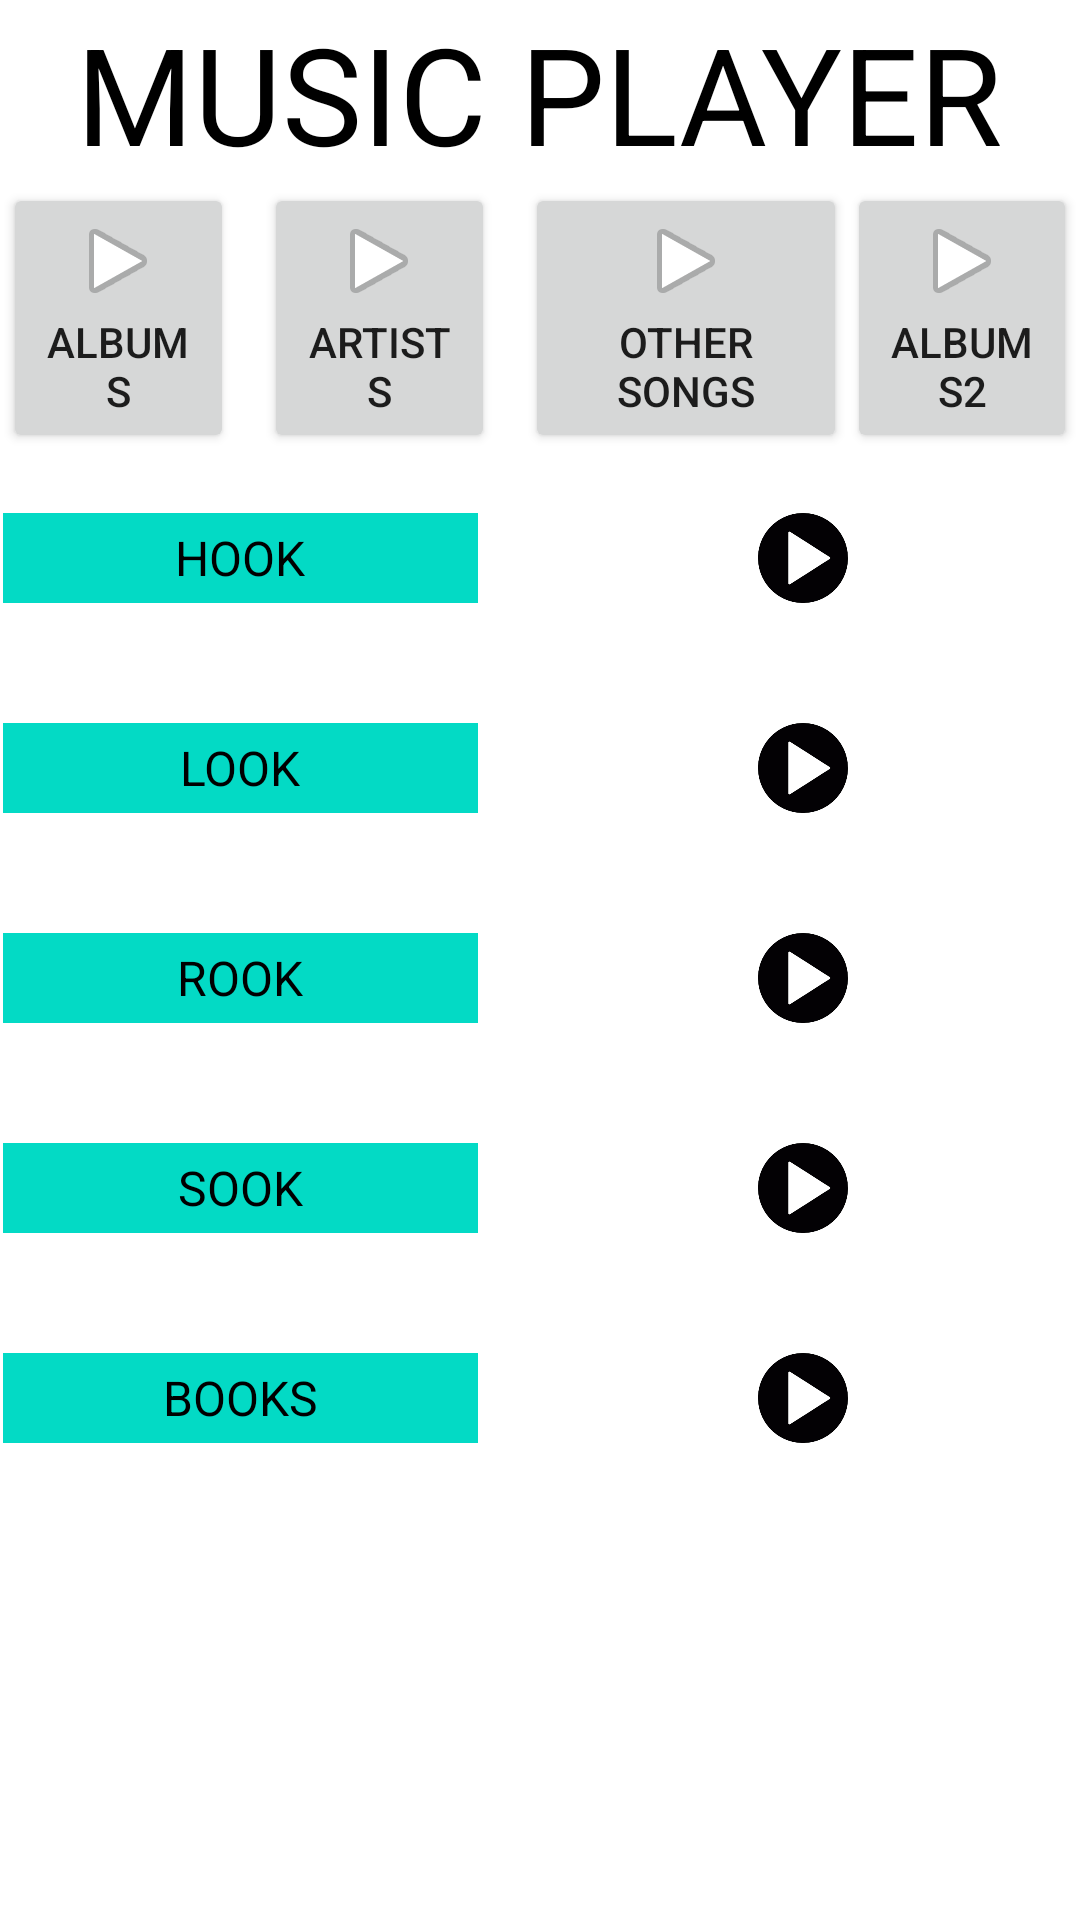

Android layout source for this screen:
<!-- AndroidManifest.xml: application theme AppTheme -->
<!-- res/layout/activity_main.xml -->
<?xml version="1.0" encoding="utf-8"?>
<ScrollView xmlns:android="http://schemas.android.com/apk/res/android"
    xmlns:tools="http://schemas.android.com/tools"
    android:layout_width="match_parent"
    android:layout_height="match_parent"
    android:background="#FFFFFF"
    tools:context="com.example.android.musicalstructureapp.MainActivity">

    <LinearLayout xmlns:android="http://schemas.android.com/apk/res/android"
        xmlns:tools="http://schemas.android.com/tools"
        android:layout_width="match_parent"
        android:layout_height="wrap_content"
        android:layout_margin="1dp"
        android:background="#FFFFFF"
        android:orientation="vertical"
        tools:context="com.example.android.radiobuttonsimprovements.MainActivity">


        <TextView
            android:layout_width="wrap_content"
            android:layout_height="wrap_content"
            android:layout_gravity="center"
            android:text="MUSIC PLAYER"
            android:textAllCaps="true"
            android:textColor="#000000"
            android:textSize="45sp" />

        <LinearLayout
            android:layout_width="match_parent"
            android:layout_height="wrap_content"
            android:orientation="horizontal">


            <Button
                android:id="@+id/button_album"
                android:layout_width="wrap_content"
                android:layout_height="90dp"
                android:layout_gravity="center_horizontal"
                android:layout_weight="1"
                android:drawableTop="@android:drawable/ic_media_play"
                android:text="@string/album" />


            <Button
                android:id="@+id/button_artist"
                android:layout_width="wrap_content"
                android:layout_height="90dp"
                android:layout_gravity="right"
                android:layout_marginLeft="10dp"
                android:layout_weight="1"
                android:drawableTop="@android:drawable/ic_media_play"
                android:text="@string/artist" />

            <Button
                android:id="@+id/button_list"
                android:layout_width="wrap_content"
                android:layout_height="90dp"
                android:layout_gravity="right"
                android:layout_marginLeft="10dp"
                android:layout_weight="1"
                android:drawableTop="@android:drawable/ic_media_play"
                android:text="@string/list" />

            <Button
                android:id="@+id/button_album2"
                android:layout_width="wrap_content"
                android:layout_height="90dp"
                android:layout_gravity="center_horizontal"
                android:layout_weight="1"
                android:drawableTop="@android:drawable/ic_media_play"
                android:text="@string/albumtwo" />



        </LinearLayout>


        <LinearLayout
            android:layout_width="wrap_content"
            android:layout_height="wrap_content"
            android:orientation="horizontal">

            <ImageView
                android:layout_width="match_parent"
                android:layout_height="30dp"
                android:layout_gravity="center"
                android:layout_marginVertical="20dp"
                android:layout_weight="5"
                android:src="@drawable/song" />

            <TextView
                android:layout_width="160dp"
                android:layout_height="30dp"
                android:layout_gravity="center"
                android:layout_weight="1"
                android:background="@color/colorAccent"
                android:gravity="center"
                android:text="@string/song1"
                android:textAllCaps="true"
                android:textColor="#000000"
                android:textSize="16sp" />

            <ImageView
                android:id="@+id/playsong1"
                android:layout_width="match_parent"
                android:layout_height="30dp"
                android:layout_gravity="center"
                android:layout_marginVertical="20dp"
                android:layout_weight="5"
                android:src="@drawable/play" />

            <ImageView
                android:id="@+id/stopsong1"
                android:layout_width="match_parent"
                android:layout_height="30dp"
                android:layout_gravity="center"
                android:layout_marginVertical="20dp"
                android:layout_weight="5"
                android:src="@drawable/stop" />


        </LinearLayout>


        <LinearLayout
            android:layout_width="wrap_content"
            android:layout_height="wrap_content"
            android:orientation="horizontal">

            <ImageView
                android:layout_width="match_parent"
                android:layout_height="30dp"
                android:layout_gravity="center"
                android:layout_marginVertical="20dp"
                android:layout_weight="5"
                android:src="@drawable/song" />

            <TextView
                android:layout_width="160dp"
                android:layout_height="30dp"
                android:layout_gravity="center"
                android:layout_weight="1"
                android:background="@color/colorAccent"
                android:gravity="center"
                android:text="@string/song2"
                android:textAllCaps="true"
                android:textColor="#000000"
                android:textSize="16sp" />

            <ImageView
                android:id="@+id/playsong2"
                android:layout_width="match_parent"
                android:layout_height="30dp"
                android:layout_gravity="center"
                android:layout_marginVertical="20dp"
                android:layout_weight="5"
                android:src="@drawable/play" />

            <ImageView
                android:id="@+id/stopsong2"
                android:layout_width="match_parent"
                android:layout_height="30dp"
                android:layout_gravity="center"
                android:layout_marginVertical="20dp"
                android:layout_weight="5"
                android:src="@drawable/stop" />
        </LinearLayout>


        <LinearLayout
            android:layout_width="wrap_content"
            android:layout_height="wrap_content"
            android:orientation="horizontal">

            <ImageView
                android:layout_width="match_parent"
                android:layout_height="30dp"
                android:layout_gravity="center"
                android:layout_marginVertical="20dp"
                android:layout_weight="5"
                android:src="@drawable/song" />

            <TextView
                android:layout_width="160dp"
                android:layout_height="30dp"
                android:layout_gravity="center"
                android:layout_weight="1"
                android:background="@color/colorAccent"
                android:gravity="center"
                android:text="@string/song3"
                android:textAllCaps="true"
                android:textColor="#000000"
                android:textSize="16sp" />

            <ImageView
                android:id="@+id/playsong3"
                android:layout_width="match_parent"
                android:layout_height="30dp"
                android:layout_gravity="center"
                android:layout_marginVertical="20dp"
                android:layout_weight="5"
                android:src="@drawable/play" />

            <ImageView
                android:id="@+id/stopsong3"
                android:layout_width="match_parent"
                android:layout_height="30dp"
                android:layout_gravity="center"
                android:layout_marginVertical="20dp"
                android:layout_weight="5"
                android:src="@drawable/stop" />
        </LinearLayout>


        <LinearLayout
            android:layout_width="wrap_content"
            android:layout_height="wrap_content"
            android:orientation="horizontal">

            <ImageView
                android:layout_width="match_parent"
                android:layout_height="30dp"
                android:layout_gravity="center"
                android:layout_marginVertical="20dp"
                android:layout_weight="5"
                android:src="@drawable/song" />

            <TextView
                android:layout_width="160dp"
                android:layout_height="30dp"
                android:layout_gravity="center"
                android:layout_weight="1"
                android:background="@color/colorAccent"
                android:gravity="center"
                android:text="@string/song4"
                android:textAllCaps="true"
                android:textColor="#000000"
                android:textSize="16sp" />

            <ImageView
                android:id="@+id/playsong4"
                android:layout_width="match_parent"
                android:layout_height="30dp"
                android:layout_gravity="center"
                android:layout_marginVertical="20dp"
                android:layout_weight="5"
                android:src="@drawable/play" />

            <ImageView
                android:id="@+id/stopsong4"
                android:layout_width="match_parent"
                android:layout_height="30dp"
                android:layout_gravity="center"
                android:layout_marginVertical="20dp"
                android:layout_weight="5"
                android:src="@drawable/stop" />

        </LinearLayout>


        <LinearLayout
            android:layout_width="wrap_content"
            android:layout_height="wrap_content"
            android:orientation="horizontal">

            <ImageView
                android:layout_width="wrap_content"
                android:layout_height="30dp"
                android:layout_gravity="center"
                android:layout_marginVertical="20dp"
                android:layout_weight="5"
                android:src="@drawable/song" />

            <TextView
                android:layout_width="160dp"
                android:layout_height="30dp"
                android:layout_gravity="center"
                android:layout_weight="1"
                android:background="@color/colorAccent"
                android:gravity="center"
                android:text="@string/song5"
                android:textAllCaps="true"
                android:textColor="#000000"
                android:textSize="16sp" />

            <ImageView
                android:id="@+id/playsong5"
                android:layout_width="match_parent"
                android:layout_height="30dp"
                android:layout_gravity="center"
                android:layout_marginVertical="20dp"
                android:layout_weight="5"
                android:src="@drawable/play" />

            <ImageView
                android:id="@+id/stopsong5"
                android:layout_width="match_parent"
                android:layout_height="30dp"
                android:layout_gravity="center"
                android:layout_marginVertical="20dp"
                android:layout_weight="5"
                android:src="@drawable/stop" />
        </LinearLayout>


    </LinearLayout>
</ScrollView>
<!-- resources referenced by this layout -->
<resources>
  <!-- drawable play: png bitmap (drawable, 2898 bytes) -->
  <string name="album">Albums</string>
  <string name="albumtwo">Albums2</string>
  <string name="artist">Artists</string>
  <string name="list">Other Songs</string>
  <string name="song1">Hook</string>
  <string name="song2">Look</string>
  <string name="song3">Rook</string>
  <string name="song4">Sook</string>
  <string name="song5">Books</string>
  <style name="AppTheme" parent="Theme.AppCompat.Light.DarkActionBar">
          
          <item name="colorPrimary">#BDBDBD</item>
          <item name="colorPrimaryDark">#CFD8DC</item>
          <item name="colorAccent">#000000</item>
      </style>
  <!-- not gathered from this repository: default colours our renderer supplied (Android Studio template values) -->
  <color name="colorAccent">#FF03DAC5</color>
</resources>
